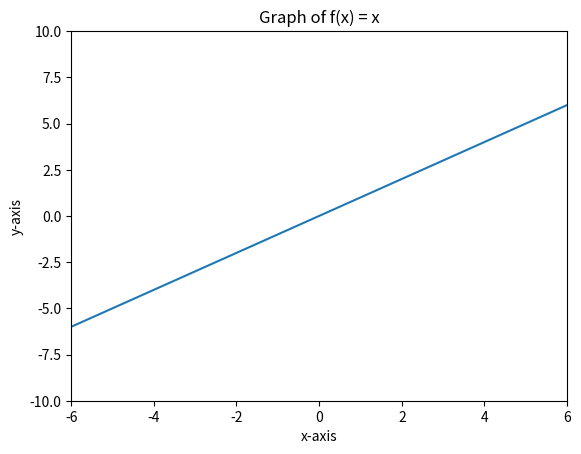

Here is the Python script that generated this plot:
import matplotlib.pyplot as plt
import numpy as np

x = np.linspace(-6, 6, 100)
y = x  # Linear function f(x) = x

plt.plot(x, y)
plt.xlim(-6, 6)
plt.ylim(-10, 10)
plt.xlabel('x-axis')
plt.ylabel('y-axis')
plt.title('Graph of f(x) = x')
plt.show()
